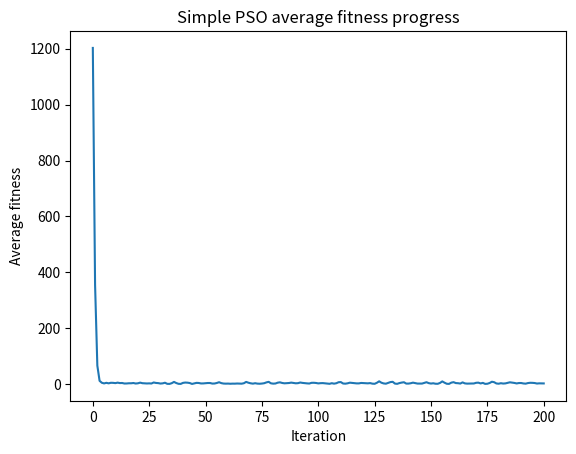
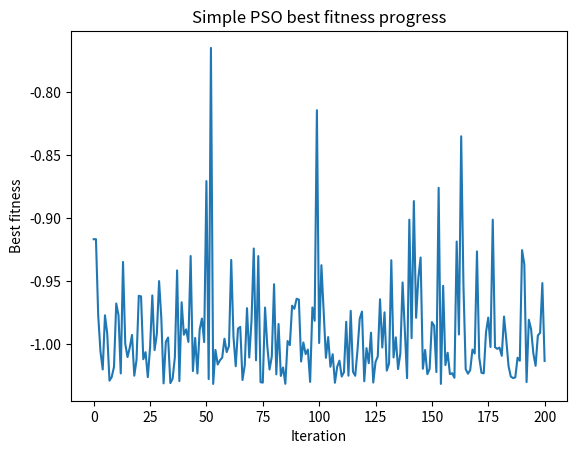

Reproduce these figures in Python, in order.
import copy
import numpy as np
import matplotlib.pyplot as plt

def fitness_eval(x, y):
    return (4.0-2.1*pow(x,2)+pow(x,4)/3.0)*pow(x,2) + x*y + (-4.0 + 4.0*pow(y,2))*pow(y,2)

def get_avg_fitness_and_best_fitness_update_p_best(swarm_matrix, p_best):
    fitness_sum = 0
    best_fitness = float('inf')
    gBest = 0
    for i in range(swarm_matrix.shape[0]):
        fitness = fitness_eval(swarm_matrix[i][0],swarm_matrix[i][1])
        # update pbest
        pBest_fitness = fitness_eval(p_best[i][0], p_best[i][1])
        if fitness < pBest_fitness:
            p_best[i][0] = swarm_matrix[i][0]
            p_best[i][1] = swarm_matrix[i][1]
        # calculate sum for avg
        fitness_sum += fitness
        # update gBest
        if fitness < best_fitness:
            best_fitness = fitness
            gBest = i
    return fitness_sum / swarm_matrix.shape[0], best_fitness, gBest

def velocity_update(velocity_matrix, swarm_matrix, p_best, c1, c2, max_velocity, g_best):
    for i in range(velocity_matrix.shape[0]):
        velocity_matrix[i][0] = velocity_matrix[i][0] + c1*np.random.uniform()*(p_best[i][0] - swarm_matrix[i][0]) +\
            c2*np.random.uniform()*(swarm_matrix[g_best][0] - swarm_matrix[i][0])
        velocity_matrix[i][1] = velocity_matrix[i][1] + c1*np.random.uniform()*(p_best[i][1] - swarm_matrix[i][1]) +\
            c2*np.random.uniform()*(swarm_matrix[g_best][1] - swarm_matrix[i][1])
        # cap the velocity
        velocity_matrix[i][0] = max(min(velocity_matrix[i][0], max_velocity), -1.0*max_velocity)
        velocity_matrix[i][1] = max(min(velocity_matrix[i][1], max_velocity), -1.0*max_velocity)

def position_update(swarm_matrix, velocity_matrix):
    for i in range(swarm_matrix.shape[0]):
        swarm_matrix[i][0] += velocity_matrix[i][0]
        swarm_matrix[i][1] += velocity_matrix[i][1]
        # cap the postion
        swarm_matrix[i][0] = max(min(swarm_matrix[i][0], 5), -5)
        swarm_matrix[i][1] = max(min(swarm_matrix[i][1], 5), -5)


if __name__ == "__main__":
    N = 100
    max_iteration = 200
    avg_fitness_list = []
    best_fitness_list = []
    swarm_matrix = np.random.uniform(-5,5,(N, 2))
    velocity_matrix = np.zeros((N,2))
    p_best = copy.deepcopy(swarm_matrix)
    g_best = 0
    c1 = 1.4944
    c2 = 1.4944
    max_velocity = 1.0
    
    swarm_matrix[0][0] = 0
    avg, best, gBest = get_avg_fitness_and_best_fitness_update_p_best(swarm_matrix, p_best)
    avg_fitness_list.append(avg)
    best_fitness_list.append(best)

    for n in range(max_iteration):
        velocity_update(velocity_matrix, swarm_matrix, p_best, c1, c2, max_velocity, gBest)
        position_update(swarm_matrix, velocity_matrix)
        avg, best, gBest  = get_avg_fitness_and_best_fitness_update_p_best(swarm_matrix, p_best)
        avg_fitness_list.append(avg)
        best_fitness_list.append(best)

    print("final solution: x = {}, y = {}, z = {}".format(swarm_matrix[gBest][0], swarm_matrix[gBest][1], best_fitness_list[-1]))
    itr = [x for x in range(max_iteration+1)]
    plt.figure(1)
    plt.plot(itr, avg_fitness_list)
    plt.title("Simple PSO average fitness progress")
    plt.xlabel("Iteration")
    plt.ylabel("Average fitness")
    plt.show()
    plt.figure(2)
    plt.plot(itr, best_fitness_list)
    plt.title("Simple PSO best fitness progress")
    plt.xlabel("Iteration")
    plt.ylabel("Best fitness")
    plt.show()
        

